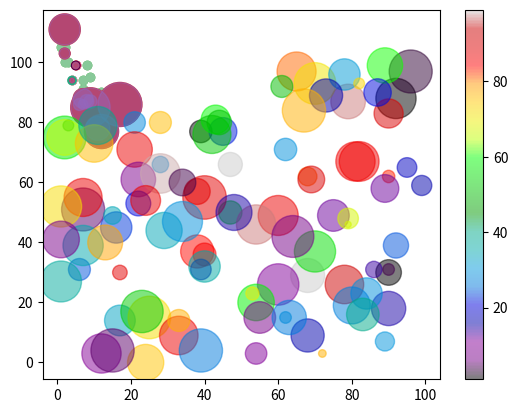

Write Python code to recreate this figure.
import matplotlib.pyplot as plt
import numpy as np

#Creating scatter plots
'''
with pyplot you can use the scatter() function to draw a scatter() function to draw a scatter plot.
the scatter function plots one dot for each observation. It needs two arrays of the same length one for the values of the x-axis ,and one for value on the y-axis:
'''
x = np.array([5,7,8,7,2,17,2,9,4,11,12,9,6])
y = np.array([99,86,87,88,111,86,103,87,94,78,77,85,86])
plt.scatter(x, y)
plt.show()
'''
The observation in the example above is the result of 13 cars passing by.
The X-axis shows how old the car is.
The Y-axis shows the speed of the car when it passes.
Are there any relationships between the observations?
It seems that the newer the car, the faster it drives, but that could be a coincidence, after all we only registered 13 cars.
'''

#compare plots
'''
In the example above, there seems to be a relationship between speed and age, but what if we plot the observations from another day as well? Will the scatter plot tell us something else?
'''
#day one, the age and speed of 13 cars:
x = np.array([5,7,8,7,2,17,2,9,4,11,12,9,6])
y = np.array([99,86,87,88,111,86,103,87,94,78,77,85,86])
plt.scatter(x, y)
#day two, the age and speed of 15 cars:
x = np.array([2,2,8,1,15,8,12,9,7,3,11,4,7,14,12])
y = np.array([100,105,84,105,90,99,90,95,94,100,79,112,91,80,85])
plt.scatter(x, y)
plt.show()

#Colors
'''
You can set your own color for each scatter plot with the color or the c argument:
'''
x = np.array([5,7,8,7,2,17,2,9,4,11,12,9,6])
y = np.array([99,86,87,88,111,86,103,87,94,78,77,85,86])
plt.scatter(x, y, color = 'hotpink')
x = np.array([2,2,8,1,15,8,12,9,7,3,11,4,7,14,12])
y = np.array([100,105,84,105,90,99,90,95,94,100,79,112,91,80,85])
plt.scatter(x, y, color = '#88c999')
plt.show()

#Color Each Dot
'''
You can even set a specific color for each dot by using an array of colors as value for the c argument:
'''
x = np.array([5,7,8,7,2,17,2,9,4,11,12,9,6])
y = np.array([99,86,87,88,111,86,103,87,94,78,77,85,86])
colors = np.array(["red","green","blue","yellow","pink","black","orange","purple","beige","brown","gray","cyan","magenta"])
plt.scatter(x, y, c=colors)
plt.show()


#How to Use the ColorMap
'''
You can specify the colormap with the keyword argument cmap with the value of the colormap, in this case 'viridis' which is one of the built-in colormaps available in Matplotlib.
In addition you have to create an array with values (from 0 to 100), one value for each point in the scatter plot:
'''

x = np.array([5,7,8,7,2,17,2,9,4,11,12,9,6])
y = np.array([99,86,87,88,111,86,103,87,94,78,77,85,86])
colors = np.array([0, 10, 20, 30, 40, 45, 50, 55, 60, 70, 80, 90, 100])
plt.scatter(x, y, c=colors, cmap='viridis')
plt.show()

#Size
'''
You can change the size of the dots with the s argument.
Just like colors, make sure the array for sizes has the same length as the arrays for the x- and y-axis:
'''
x = np.array([5,7,8,7,2,17,2,9,4,11,12,9,6])
y = np.array([99,86,87,88,111,86,103,87,94,78,77,85,86])
sizes = np.array([20,50,100,200,500,1000,60,90,10,300,600,800,75])
plt.scatter(x, y, s=sizes)
plt.show()

#Alpha
'''
You can adjust the transparency of the dots with the alpha argument.
Just like colors, make sure the array for sizes has the same length as the arrays for the x- and y-axis:
'''
x = np.array([5,7,8,7,2,17,2,9,4,11,12,9,6])
y = np.array([99,86,87,88,111,86,103,87,94,78,77,85,86])
sizes = np.array([20,50,100,200,500,1000,60,90,10,300,600,800,75])
plt.scatter(x, y, s=sizes, alpha=0.5)
plt.show()

#Combine Color Size and Alpha
'''
You can combine a colormap with different sizes of the dots. This is best visualized if the dots are transparent:
'''

x = np.random.randint(100, size=(100))
y = np.random.randint(100, size=(100))
colors = np.random.randint(100, size=(100))
sizes = 10 * np.random.randint(100, size=(100))
plt.scatter(x, y, c=colors, s=sizes, alpha=0.5, cmap='nipy_spectral')
plt.colorbar()
plt.show()